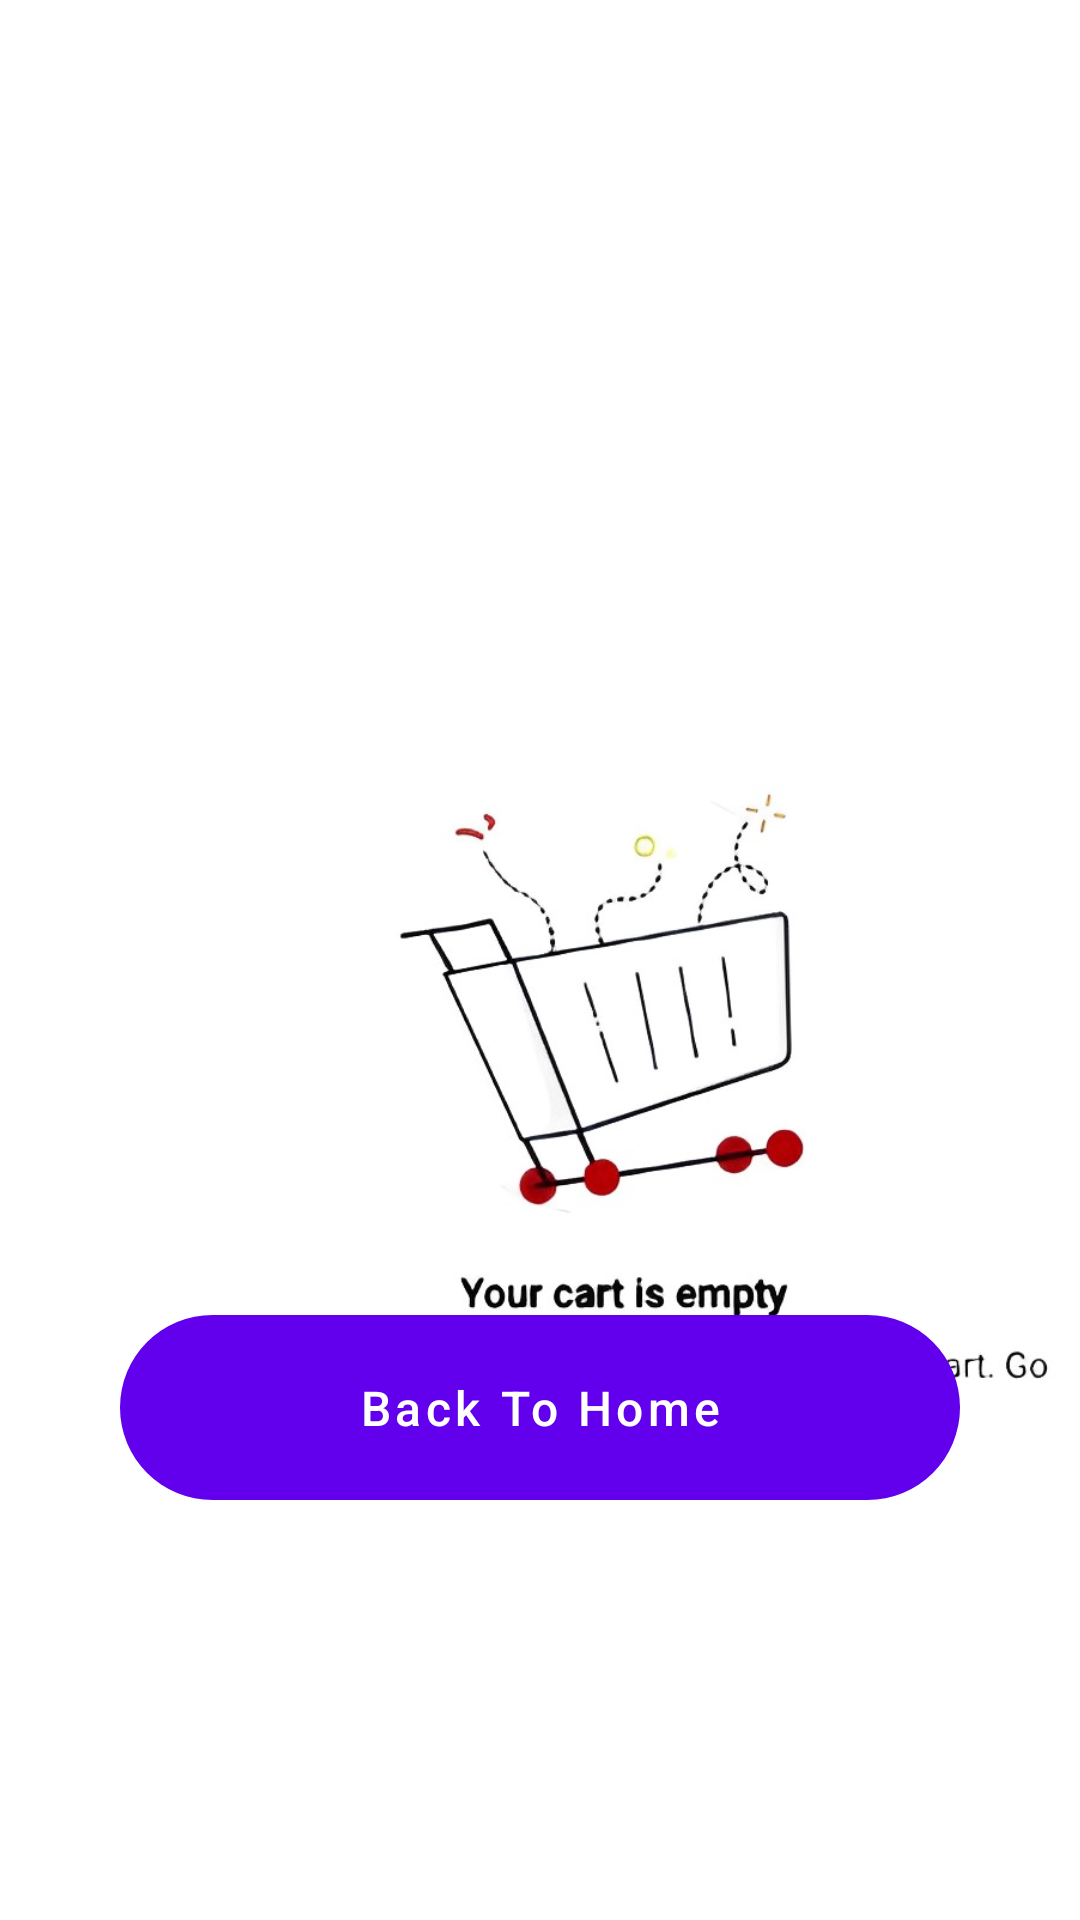

Android layout source for this screen:
<!-- AndroidManifest.xml: application theme Theme.MyApplication -->
<!-- res/layout/fragment_empty_cart.xml -->
<?xml version="1.0" encoding="utf-8"?>
<androidx.constraintlayout.widget.ConstraintLayout xmlns:android="http://schemas.android.com/apk/res/android"
    xmlns:app="http://schemas.android.com/apk/res-auto"
    xmlns:tools="http://schemas.android.com/tools"
    android:layout_width="match_parent"
    android:layout_height="match_parent"
    tools:context=".activities.EmptyCartActivity">

    <ImageView
        android:id="@+id/imageView5"
        android:layout_width="413dp"
        android:layout_height="731dp"

        android:scaleType="centerCrop"
        app:srcCompat="@drawable/empty_cart_seven"
        tools:ignore="MissingConstraints"
        tools:layout_editor_absoluteX="-3dp"
        tools:layout_editor_absoluteY="0dp" />

    <Button
        android:id="@+id/button8"
        android:layout_width="0dp"
        android:layout_height="wrap_content"
        android:layout_marginLeft="40sp"
        android:layout_marginRight="40sp"
        android:layout_marginBottom="140dp"
        android:background="@drawable/button_bkg"
        android:padding="14dp"
        android:text="Back To Home"
        android:textAllCaps="false"
        android:textSize="16sp"
        app:layout_constraintBottom_toBottomOf="parent"
        app:layout_constraintEnd_toEndOf="parent"
        app:layout_constraintHorizontal_bias="0.625"
        app:layout_constraintStart_toStartOf="parent" />

</androidx.constraintlayout.widget.ConstraintLayout>
<!-- resources referenced by this layout -->
<resources>
  <!-- drawable button_bkg (drawable) -->
  <?xml version="1.0" encoding="utf-8"?>
  <shape xmlns:android="http://schemas.android.com/apk/res/android">
  
          <corners android:radius="50dp"
  
              ></corners>
  
  
  </shape>
  <!-- drawable empty_cart_seven: jpeg bitmap (drawable, 92628 bytes) -->
  <style name="Theme.MyApplication" parent="Theme.MaterialComponents.DayNight.NoActionBar">
          
          <item name="colorPrimary">@color/purple_500</item>
          <item name="colorPrimaryVariant">@color/purple_700</item>
          <item name="colorOnPrimary">@color/white</item>
          
          <item name="colorSecondary">@color/teal_200</item>
          <item name="colorSecondaryVariant">@color/teal_700</item>
          <item name="colorOnSecondary">@color/black</item>
          
          <item name="android:statusBarColor">?attr/colorPrimaryVariant</item>
          
      </style>
  <!-- not gathered from this repository: default colours our renderer supplied (Android Studio template values) -->
  <color name="purple_500">#FF6200EE</color>
  <color name="purple_700">#FF3700B3</color>
  <color name="teal_200">#FF03DAC5</color>
  <color name="teal_700">#FF018786</color>
  <color name="black">#FF000000</color>
  <color name="white">#FFFFFFFF</color>
</resources>
